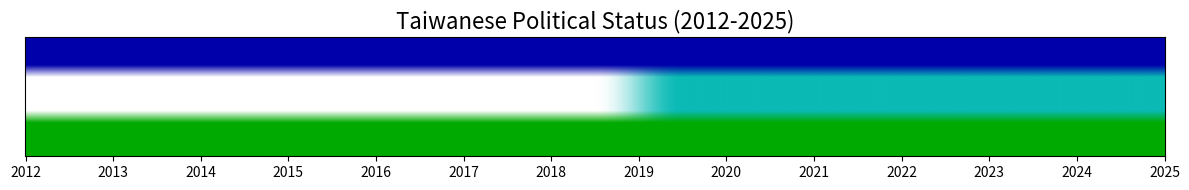

Reproduce this figure in Python.
import numpy as np
import matplotlib.pyplot as plt
from matplotlib.colors import to_rgb

# 參數設定
years = np.arange(2012, 2026)
width = len(years) - 1
height = 300  # 垂直解析度

# 顏色定義
green = np.array(to_rgb("#00aa00"))
white = np.array(to_rgb("#ffffff"))
blue = np.array(to_rgb("#0000aa"))
tiffany = np.array(to_rgb("#0abab5"))

# 建立圖片陣列 (height, width, 3)
image = np.zeros((height, width, 3))

# 定義漸層範圍
top = int(height * 0.72)
mid = int(height * 0.34)

area = 30

for x in range(width):
    for y in range(height):
        if y >= top:
            color = green
        elif y >= top - area:
            # 綠 -> 中間色
            ratio = (top-y) / area
            mid_color = white if years[x] < 2019 else tiffany
            color = (1-ratio) * green + (ratio) * mid_color
        elif y >= mid:
            color = white if years[x] < 2019 else tiffany
        elif y >= mid - area:
            # 中間色 -> 藍
            ratio = (mid-y) / area
            mid_color = white if years[x] < 2019 else tiffany
            color = (1-ratio) * mid_color + (ratio) * blue
        else:
            color = blue
        image[y, x] = color

# 繪製圖像
fig, ax = plt.subplots(figsize=(12, 2))
ax.imshow(image, aspect='auto', extent=[2012, 2025, 0, 1])
ax.set_xticks(years)
ax.set_yticks([])
ax.set_title("Taiwanese Political Status (2012-2025)", fontsize=16)
plt.tight_layout()
plt.show()
